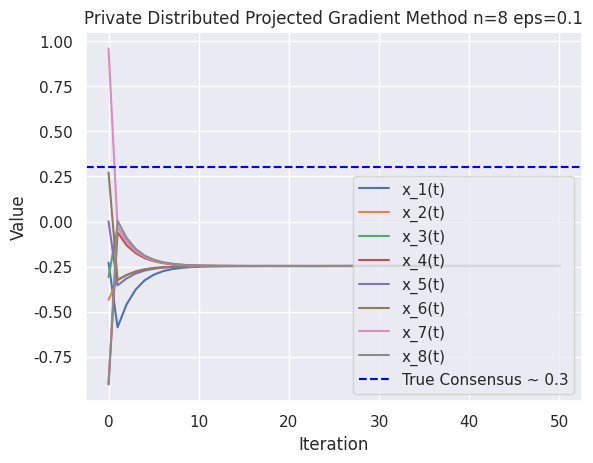

Python code for this plot:
import numpy as np
import matplotlib.pyplot as plt
import seaborn as sns

sns.set_theme(style="darkgrid")

# Parameters
v = np.array([0.1, 0.5, 0.4, 0.2, 0.1, 0.5, 0.4, 0.2])
n = v.size  
T = 50      
q = 0.6     
p = 0.9     
c = 1       
consensus = np.average(v)  

epsilon = 10**5  
C2 = 3  

A = np.ones((n, n)) / n  
x = np.random.uniform(-1, 1, n)  

# Initialize live plot
plt.ion()  
fig, ax = plt.subplots()
lines = [ax.plot([], [], label=f"x_{i+1}(t)")[0] for i in range(n)] # Create a line for each agent, for 1 agent it will look cleaner
ax.axhline(consensus, color='blue', linestyle='--', label='True Consensus ~ 0.3')
ax.set_xlabel("Iteration")
ax.set_ylabel("Value")
ax.set_title("Private Distributed Projected Gradient Method n=8 eps=0.1")
ax.legend(loc="lower right")

# Store trajectory
trajectories2 = [x.copy()]  

for t in range(T):
    # Compute noise and update
    b_t = 2 * C2 * np.sqrt(n) * (c*p)/(epsilon*(p-q)) * p**t
    noise = np.random.laplace(loc=0.0, scale=b_t, size=n)
    z = A @ x  
    grad = np.gradient(abs(z - v)**2)  
    gamma_t = c * (q**t)
    x = np.clip(z - gamma_t * grad + noise, -1, 1)
    
    trajectories2.append(x.copy())

    # Update the live plot
    x_vals = np.arange(len(trajectories2))  # This is why np.arange(t+2) is used
    y_vals = np.array(trajectories2)  # Convert list to array for indexing

    for i, line in enumerate(lines):
        line.set_xdata(x_vals)
        line.set_ydata(y_vals[:, i])

    ax.relim()
    ax.autoscale_view()
    plt.pause(0.1)

plt.ioff()
plt.show()
